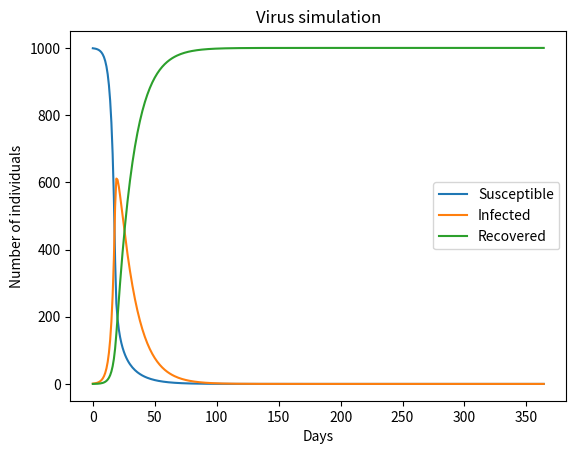

Write the Python code that produced this figure.
from matplotlib import pyplot as plt

# number of individuals susceptible to virus
S = [999]
# number of individuals infected to virus
I = [1]
# number of individuals not able to contract virus due to having been infected and developed an immunity or
# died due to infection
R = [0]
# how many infected on average stem from one infected
Ro = 0.5
# average recovery time
T = 12
days = 365

for n in range(1, days):
    if S[n-1]/I[n-1]>= 1:
        S.append(S[n-1]-Ro*I[n-1])
        R.append(R[n-1]+I[n-1]/T)
        I.append(I[n-1]+Ro*I[n-1]-I[n-1]/T)
    else:
        S.append(S[n - 1] - Ro * S[n - 1] * S[n - 1]/I[n - 1])
        R.append(R[n - 1] + I[n - 1] / T)
        I.append(I[n - 1] + Ro * S[n - 1] * S[n - 1]/I[n - 1] - I[n - 1] / T)
print(list(map(round,I)))

plt.plot(S, label="Susceptible")
plt.plot(I, label="Infected")
plt.plot(R, label="Recovered")
plt.xlabel("Days")
plt.ylabel("Number of individuals")
plt.title("Virus simulation")
plt.legend(loc="best")
plt.show()
